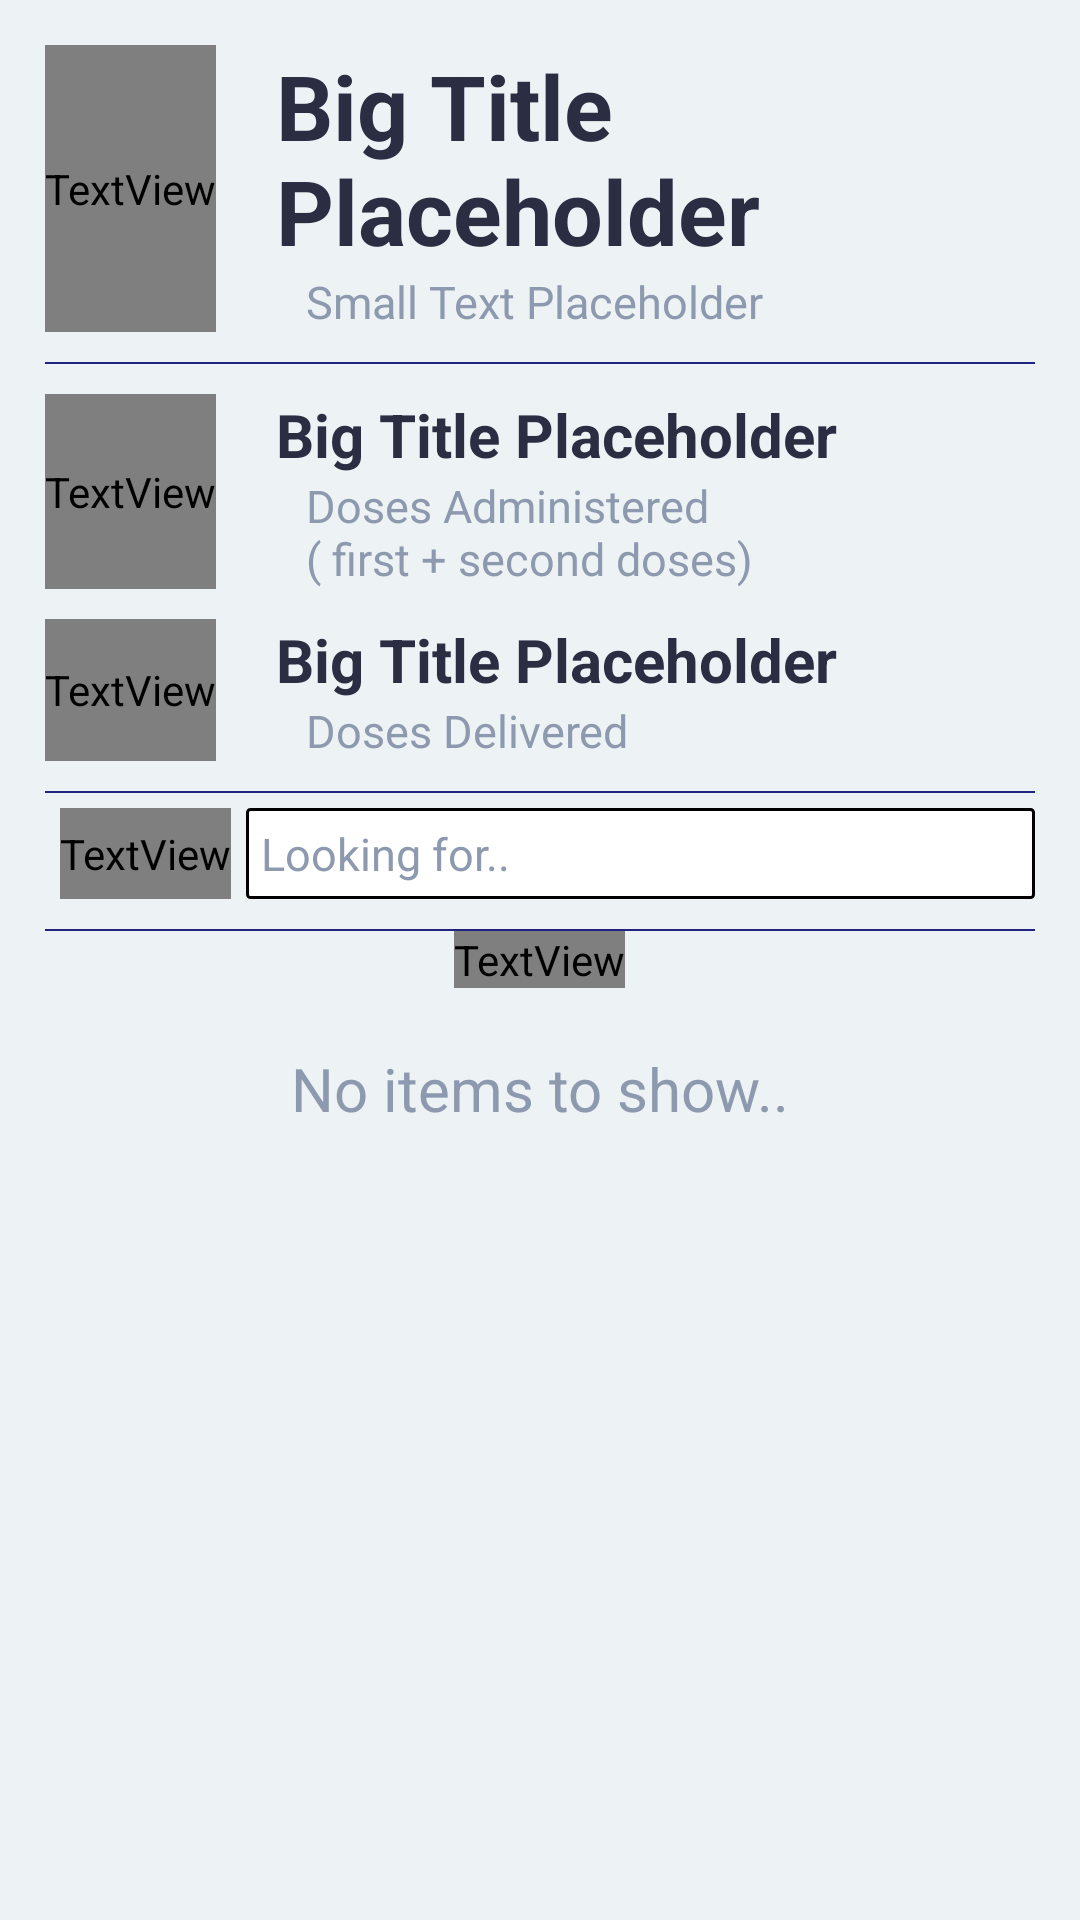

Layout XML and referenced resources for this Android screen:
<!-- AndroidManifest.xml: application theme Theme.VacciniStats -->
<!-- res/layout/fragment_delivery_group.xml -->
<?xml version="1.0" encoding="utf-8"?>
<FrameLayout xmlns:android="http://schemas.android.com/apk/res/android"
    xmlns:tools="http://schemas.android.com/tools"
    android:layout_width="fill_parent"
    android:layout_height="fill_parent"
    android:background="@color/Background_1">

    <LinearLayout
        android:layout_width="fill_parent"
        android:layout_height="wrap_content"
        android:layout_marginStart="15dp"
        android:layout_marginTop="15dp"
        android:layout_marginEnd="15dp"
        android:orientation="vertical">

        <LinearLayout
            android:layout_width="fill_parent"
            android:layout_height="wrap_content"
            android:orientation="horizontal"
            android:layout_marginBottom="10dp">

            <TextView
                android:layout_width="wrap_content"
                android:layout_height="match_parent"
                android:gravity="center_vertical"
                android:fontFamily="@font/free_solid_900"
                android:textSize="35sp"
                android:textColor="@color/Icons"
                android:layout_gravity="center_vertical"
                android:text=""/>

            <LinearLayout
                android:layout_width="wrap_content"
                android:layout_height="wrap_content"
                android:layout_marginStart="20dp"
                android:orientation="vertical">

                <TextView
                    android:layout_width="wrap_content"
                    android:layout_height="wrap_content"
                    android:textSize="30sp"
                    android:textStyle="bold"
                    android:id="@+id/tv_location"
                    android:textColor="@color/Text_Big"
                    android:text="@string/Big_Title_Placeholder"/>

                <TextView
                    android:layout_marginStart="10dp"
                    android:layout_width="wrap_content"
                    android:layout_height="wrap_content"
                    android:textSize="15sp"
                    android:id="@+id/tv_total"
                    android:textColor="@color/Text_Small"
                    android:text="@string/Small_Text_Placeholder"/>

            </LinearLayout>

        </LinearLayout>

        <View
            android:layout_width="fill_parent"
            android:background="@color/Dividing_Bar"
            android:layout_height="0.5dp"
            />

        <LinearLayout
            android:layout_width="fill_parent"
            android:layout_height="wrap_content"
            android:orientation="horizontal"
            android:layout_marginTop="10dp"
            android:gravity="top">

            <TextView
                android:layout_width="wrap_content"
                android:layout_height="match_parent"
                android:gravity="center_vertical"
                android:fontFamily="@font/free_solid_900"
                android:textSize="35sp"
                android:textColor="@color/Icons"
                android:layout_gravity="center_vertical"
                android:text=""/>

            <LinearLayout
                android:layout_width="wrap_content"
                android:layout_height="wrap_content"
                android:layout_marginStart="20dp"
                android:orientation="vertical">

                <TextView
                    android:layout_width="wrap_content"
                    android:layout_height="wrap_content"
                    android:textSize="20sp"
                    android:textStyle="bold"
                    android:id="@+id/tv_doses_administered"
                    android:textColor="@color/Text_Big"
                    android:text="@string/Big_Title_Placeholder"/>

                <TextView
                    android:layout_marginStart="10dp"
                    android:layout_width="wrap_content"
                    android:layout_height="wrap_content"
                    android:textSize="15sp"
                    android:textColor="@color/Text_Small"
                    android:text="@string/doses_administered_first_second"/>

            </LinearLayout>

        </LinearLayout>

        <LinearLayout
            android:layout_width="fill_parent"
            android:layout_height="wrap_content"
            android:orientation="horizontal"
            android:layout_marginTop="10dp"
            android:gravity="top">

            <TextView
                android:layout_width="wrap_content"
                android:layout_height="match_parent"
                android:gravity="center_vertical"
                android:fontFamily="@font/free_solid_900"
                android:textSize="35sp"
                android:textColor="@color/Icons"
                android:layout_gravity="center_vertical"
                android:text=""/>

            <LinearLayout
                android:layout_width="wrap_content"
                android:layout_height="wrap_content"
                android:layout_marginStart="20dp"
                android:orientation="vertical">

                <TextView
                    android:layout_width="wrap_content"
                    android:layout_height="wrap_content"
                    android:textSize="20sp"
                    android:textStyle="bold"
                    android:id="@+id/tv_total_delivered"
                    android:textColor="@color/Text_Big"
                    android:text="@string/Big_Title_Placeholder"/>

                <TextView
                    android:layout_marginStart="10dp"
                    android:layout_width="wrap_content"
                    android:layout_height="wrap_content"
                    android:textSize="15sp"
                    android:textColor="@color/Text_Small"
                    android:text="@string/Doses_Delivered"/>

            </LinearLayout>

        </LinearLayout>

        <View
            android:layout_marginTop="10dp"
            android:layout_width="fill_parent"
            android:background="@color/Dividing_Bar"
            android:layout_height="0.5dp"
            />

        <LinearLayout
            android:layout_width="fill_parent"
            android:layout_height="wrap_content"
            android:layout_marginTop="5dp"
            android:layout_marginStart="5dp"
            android:gravity="center_vertical"
            android:orientation="horizontal">

            <TextView
                android:layout_width="wrap_content"
                android:fontFamily="@font/free_solid_900"
                android:gravity="center_vertical"
                android:text=""
                android:layout_height="match_parent"/>

            <EditText
                android:layout_marginStart="5dp"
                android:id="@+id/SearchEditText"
                android:layout_width="match_parent"
                android:maxLines="1"
                android:padding="5dp"
                android:hint="@string/look_for_hint"
                android:textColorHint="@color/Text_Small"
                android:textColor="@color/Text_Small"
                android:layout_height="wrap_content"
                android:textSize="15sp"
                android:background="@drawable/edit_text_border"
                android:layout_marginBottom="0dp"/>

        </LinearLayout>



        <View
            android:layout_marginTop="10dp"
            android:layout_width="fill_parent"
            android:background="@color/Dividing_Bar"
            android:layout_height="0.5dp"
            />

        <ListView
            android:layout_width="fill_parent"
            android:layout_height="fill_parent"
            android:divider="@null"
            android:dividerHeight="0dp"
            android:id="@+id/listView"/>

        <LinearLayout
            android:id="@+id/empty"
            android:layout_width="match_parent"
            android:layout_height="match_parent"
            android:layout_gravity="center"
            android:gravity="center"
            android:orientation="vertical">

            <TextView
                android:layout_width="wrap_content"
                android:layout_height="wrap_content"
                android:fontFamily="@font/free_solid_900"
                android:textColor="@color/Text_Small"
                android:layout_gravity="center"
                android:gravity="center"
                android:textSize="150sp"
                android:layout_marginBottom="20dp"
                android:text=""/>

            <TextView
                android:layout_width="wrap_content"
                android:layout_height="wrap_content"
                android:textColor="@color/Text_Small"
                android:textSize="20sp"
                android:text="@string/empty_text"/>

        </LinearLayout>

    </LinearLayout>

</FrameLayout>
<!-- resources referenced by this layout -->
<resources>
  <color name="Background_1">#FFedf2f4</color>
  <color name="Dividing_Bar">#FF22227F</color>
  <color name="Icons">#FFef233c</color>
  <color name="Text_Big">#FF2b2d42</color>
  <color name="Text_Small">#FF8d99ae</color>
  <!-- drawable edit_text_border (drawable) -->
  <?xml version="1.0" encoding="utf-8"?>
  <shape
      xmlns:android="http://schemas.android.com/apk/res/android"
      android:shape="rectangle">
      <solid
          android:color="#ffffff"/>
  
      <corners
          android:bottomRightRadius="1dp"
          android:bottomLeftRadius="1dp"
          android:topLeftRadius="1dp"
          android:topRightRadius="1dp"/>
      <stroke
          android:color="#000000"
          android:width="1dp"/>
  </shape>
  <string name="Big_Title_Placeholder" translatable="false">Big Title Placeholder</string>
  <string name="Doses_Delivered">Doses Delivered</string>
  <string name="Small_Text_Placeholder" translatable="false">Small Text Placeholder</string>
  <string name="doses_administered_first_second">Doses Administered\n( first + second doses)</string>
  <string name="empty_text">No items to show..</string>
  <string name="look_for_hint">Looking for..</string>
  <style name="Theme.VacciniStats" parent="Theme.MaterialComponents.DayNight.DarkActionBar">
          
          <item name="colorPrimary">@color/Primary</item>
          <item name="colorPrimaryVariant">@color/PrimaryVariant</item>
          <item name="colorOnPrimary">@color/OnPrimary</item>
          
          <item name="colorSecondary">@color/teal_200</item>
          <item name="colorSecondaryVariant">@color/teal_700</item>
          <item name="colorOnSecondary">@color/black</item>
          
          <item name="android:statusBarColor" tools:targetApi="l">?attr/colorPrimaryVariant</item>
          
      </style>
  <color name="Primary">#FF2b2d42</color>
  <color name="PrimaryVariant">#FF8d99ae</color>
  <color name="OnPrimary">#FFFFFFDD</color>
  <color name="teal_200">#FF03DAC5</color>
  <color name="teal_700">#FF018786</color>
  <color name="black">#FF000000</color>
</resources>
